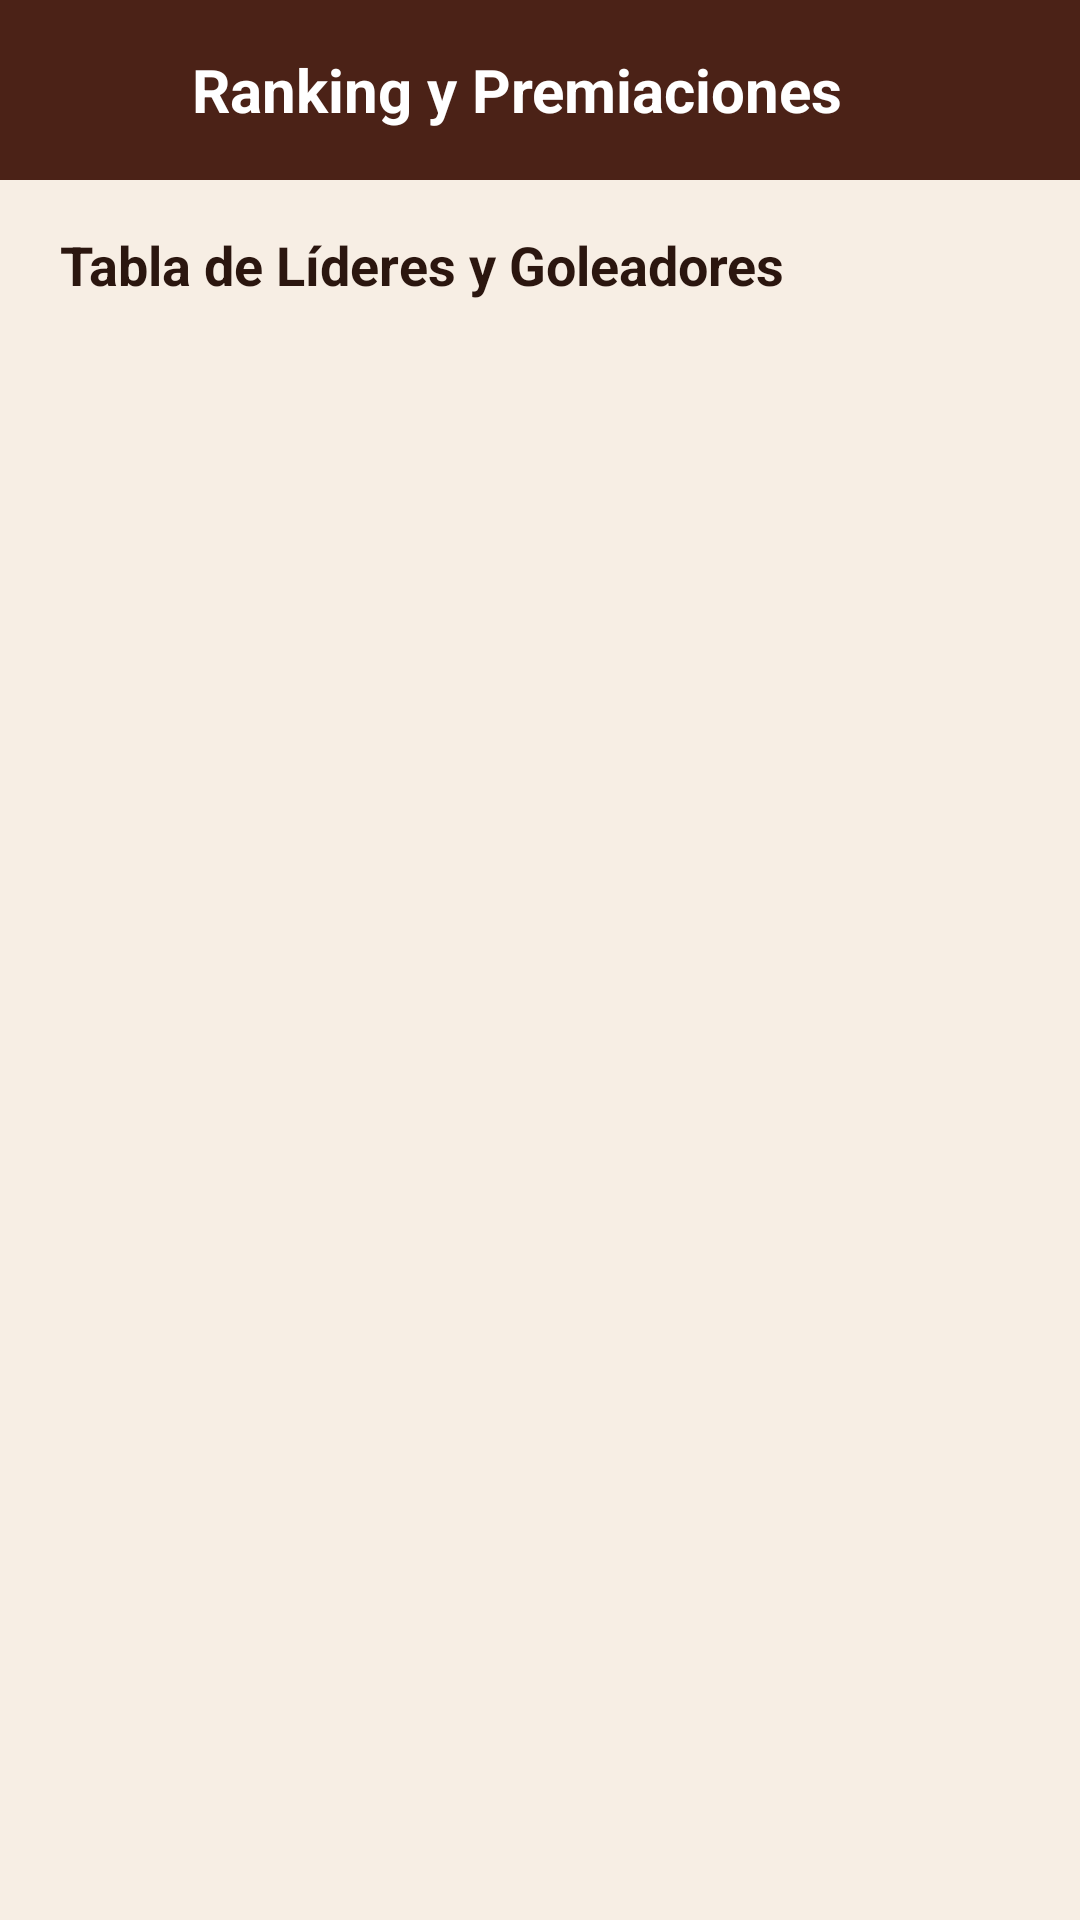

This screen was rendered from an Android layout file. Write that file and the resources it references.
<!-- AndroidManifest.xml: application theme Theme.SportSyncAPP -->
<!-- res/layout/activity_ranking.xml -->
<?xml version="1.0" encoding="utf-8"?>
<LinearLayout xmlns:android="http://schemas.android.com/apk/res/android"
    xmlns:app="http://schemas.android.com/apk/res-auto"
    android:layout_width="match_parent"
    android:layout_height="match_parent"
    android:background="@color/sportsync_bg"
    android:orientation="vertical">

    
    <LinearLayout
        android:layout_width="match_parent"
        android:layout_height="60dp"
        android:background="@color/sportsync_card_dark"
        android:gravity="center_vertical"
        android:orientation="horizontal"
        android:paddingHorizontal="16dp">

        <ImageButton
            android:id="@+id/btnBackRanking"
            android:layout_width="40dp"
            android:layout_height="40dp"
            android:background="?attr/selectableItemBackgroundBorderless"
            android:contentDescription="Regresar"
            android:src="@drawable/ic_arrow_back"
            app:tint="@color/white" />

        <TextView
            android:layout_width="0dp"
            android:layout_height="wrap_content"
            android:layout_marginStart="8dp"
            android:layout_weight="1"
            android:text="Ranking y Premiaciones"
            android:textColor="@color/sportsync_text_light"
            android:textSize="20sp"
            android:textStyle="bold" />

        <ImageView
            android:layout_width="28dp"
            android:layout_height="28dp"
            android:src="@drawable/ic_trophy"
            app:tint="@color/sportsync_primary_orange" />
    </LinearLayout>

    <TextView
        android:layout_width="match_parent"
        android:layout_height="wrap_content"
        android:paddingHorizontal="20dp"
        android:paddingTop="16dp"
        android:paddingBottom="8dp"
        android:text="Tabla de Líderes y Goleadores"
        android:textColor="@color/sportsync_text_dark"
        android:textSize="18sp"
        android:textStyle="bold" />

    
    <androidx.recyclerview.widget.RecyclerView
        android:id="@+id/rvRanking"
        android:layout_width="match_parent"
        android:layout_height="match_parent"
        android:clipToPadding="false"
        android:paddingBottom="16dp" />

</LinearLayout>
<!-- resources referenced by this layout -->
<resources>
  <color name="sportsync_bg">#F7EEE4</color>
  <color name="sportsync_card_dark">#4B2217</color>
  <color name="sportsync_primary_orange">#E16239</color>
  <color name="sportsync_text_dark">#2B160F</color>
  <color name="sportsync_text_light">#FFFFFF</color>
  <color name="white">#FFFFFFFF</color>
  <style name="Theme.SportSyncAPP" parent="Base.Theme.SportSyncAPP" />
  <style name="Base.Theme.SportSyncAPP" parent="Theme.Material3.DayNight.NoActionBar">
  
          <item name="android:statusBarColor">@color/sportsync_card_dark</item>
          <item name="android:windowLightStatusBar">false</item>
          <item name="android:windowDrawsSystemBarBackgrounds">true</item>
          <item name="android:windowActionModeOverlay">false</item>
  
          <item name="colorPrimary">@color/sportsync_primary_orange</item>
          <item name="colorOnPrimary">@color/white</item>
          <item name="colorSecondary">@color/sportsync_peach</item>
          <item name="colorOnSecondary">@color/sportsync_text_dark</item>
  
          <item name="android:windowBackground">@color/sportsync_bg</item>
          <item name="android:navigationBarColor">@color/sportsync_nav_bg</item>
  
      </style>
  <color name="sportsync_peach">#F3B38B</color>
  <color name="sportsync_nav_bg">#4B2217</color>
</resources>
